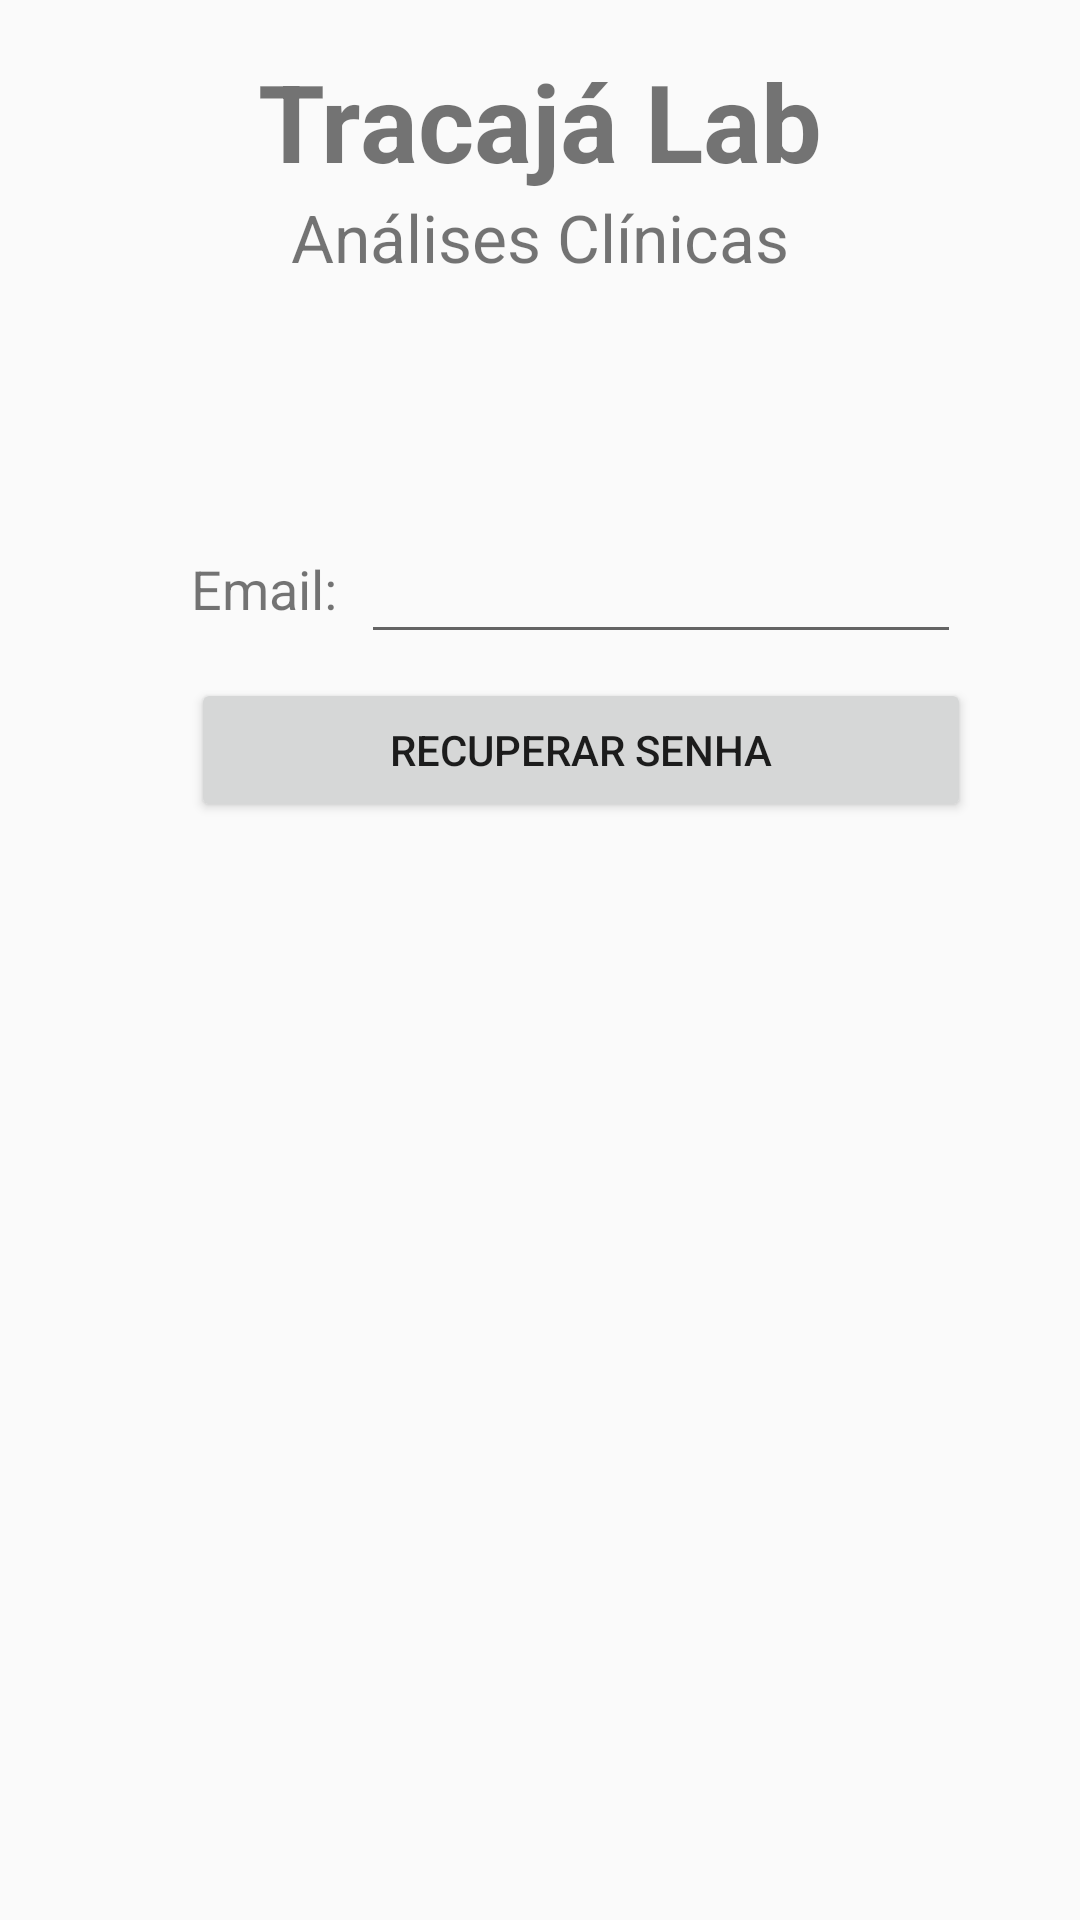

Here is an Android app screen rendered from its layout file. Give the layout XML and the strings, colors and styles it references.
<!-- AndroidManifest.xml: application theme AppTheme -->
<!-- res/layout/activity_forgot_password.xml -->
<?xml version="1.0" encoding="utf-8"?>
<android.support.constraint.ConstraintLayout xmlns:android="http://schemas.android.com/apk/res/android"
    xmlns:app="http://schemas.android.com/apk/res-auto"
    xmlns:tools="http://schemas.android.com/tools"
    android:layout_width="match_parent"
    android:layout_height="match_parent"
    tools:context=".ForgotPasswordActivity">


    <TextView
        android:id="@+id/txt_title_forgot"
        android:layout_width="wrap_content"
        android:layout_height="wrap_content"
        android:layout_marginEnd="8dp"
        android:layout_marginStart="8dp"
        android:layout_marginTop="16dp"
        android:text="Tracajá Lab"
        android:textSize="36sp"
        android:textStyle="bold"
        app:layout_constraintEnd_toEndOf="parent"
        app:layout_constraintStart_toStartOf="parent"
        app:layout_constraintTop_toTopOf="parent"
        />

    <TextView
        android:id="@+id/txt_subtitle_forgot"
        android:layout_width="wrap_content"
        android:layout_height="28dp"
        android:layout_marginEnd="8dp"
        android:layout_marginStart="8dp"
        android:text="Análises Clínicas"
        android:textSize="22sp"
        app:layout_constraintEnd_toEndOf="parent"
        app:layout_constraintStart_toStartOf="parent"
        app:layout_constraintTop_toBottomOf="@+id/txt_title_forgot" />

    <TextView
        android:id="@+id/txt_email_forgot"
        android:layout_width="wrap_content"
        android:layout_height="wrap_content"
        android:layout_marginEnd="8dp"
        android:layout_marginStart="8dp"
        android:layout_marginTop="184dp"
        android:text="Email:"
        android:textSize="18sp"
        app:layout_constraintEnd_toEndOf="parent"
        app:layout_constraintHorizontal_bias="0.188"
        app:layout_constraintStart_toStartOf="parent"
        app:layout_constraintTop_toTopOf="parent" />

    <EditText
        android:id="@+id/edt_email_forgot"
        android:layout_width="200dp"
        android:layout_height="wrap_content"
        android:layout_marginStart="8dp"
        android:textSize="18sp"
        android:inputType="textEmailAddress"
        app:layout_constraintBottom_toBottomOf="@+id/txt_email_forgot"
        app:layout_constraintStart_toEndOf="@+id/txt_email_forgot"
        app:layout_constraintTop_toTopOf="@+id/txt_email_forgot"
        app:layout_constraintVertical_bias="0.444" />

    <Button
        android:id="@+id/btn_recuperar_forgot"
        android:layout_width="260dp"
        android:layout_height="wrap_content"
        android:layout_marginStart="8dp"
        android:layout_marginTop="8dp"
        android:onClick="recuperar"
        android:text="Recuperar senha"
        app:layout_constraintEnd_toEndOf="@+id/edt_email_forgot"
        app:layout_constraintHorizontal_bias="0.727"
        app:layout_constraintStart_toStartOf="@+id/txt_email_forgot"
        app:layout_constraintTop_toBottomOf="@+id/edt_email_forgot" />

</android.support.constraint.ConstraintLayout>
<!-- resources referenced by this layout -->
<resources>
  <style name="AppTheme" parent="android:Theme.Material.Light.DarkActionBar">
          
      </style>
</resources>
